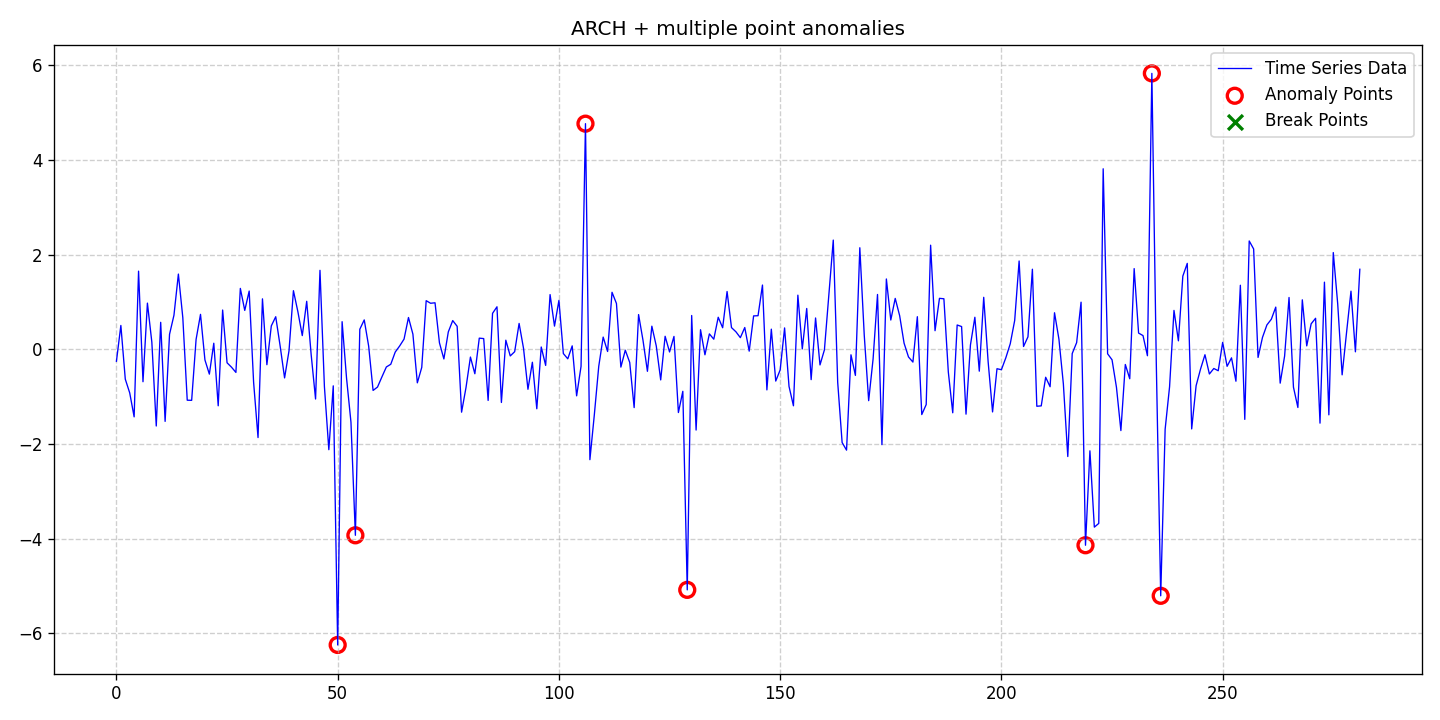

Data behind this chart, as committed beside it:
date, data, stationary, det_lin_up, det_lin_down, det_quad, det_cubic, det_exp, det_damped, stoc_trend, volatility, single_seas, multiple_seas, point_anom_single, point_anom_multi, collect_anom, context_anom, mean_shift, var_shift, trend_shift, point_anom_count, point_anom_location, point_anom_point, collect_anom_count
2020-01-01, -0.252, 0, 0, 0, 0, 0, 0, 0, 0, 1, 0, 0, 0, 1, 0, 0, 0, 0, 0, 7, [50, 54, 106, 129, 219, 234, 236], [50, 54, 106, 129, 219, 234, 236], 0
2020-01-02, 0.5039, 0, 0, 0, 0, 0, 0, 0, 0, 1, 0, 0, 0, 1, 0, 0, 0, 0, 0, 7, [50, 54, 106, 129, 219, 234, 236], [50, 54, 106, 129, 219, 234, 236], 0
2020-01-03, -0.6303, 0, 0, 0, 0, 0, 0, 0, 0, 1, 0, 0, 0, 1, 0, 0, 0, 0, 0, 7, [50, 54, 106, 129, 219, 234, 236], [50, 54, 106, 129, 219, 234, 236], 0
2020-01-04, -0.9203, 0, 0, 0, 0, 0, 0, 0, 0, 1, 0, 0, 0, 1, 0, 0, 0, 0, 0, 7, [50, 54, 106, 129, 219, 234, 236], [50, 54, 106, 129, 219, 234, 236], 0
2020-01-05, -1.427, 0, 0, 0, 0, 0, 0, 0, 0, 1, 0, 0, 0, 1, 0, 0, 0, 0, 0, 7, [50, 54, 106, 129, 219, 234, 236], [50, 54, 106, 129, 219, 234, 236], 0
2020-01-06, 1.651, 0, 0, 0, 0, 0, 0, 0, 0, 1, 0, 0, 0, 1, 0, 0, 0, 0, 0, 7, [50, 54, 106, 129, 219, 234, 236], [50, 54, 106, 129, 219, 234, 236], 0
2020-01-07, -0.6845, 0, 0, 0, 0, 0, 0, 0, 0, 1, 0, 0, 0, 1, 0, 0, 0, 0, 0, 7, [50, 54, 106, 129, 219, 234, 236], [50, 54, 106, 129, 219, 234, 236], 0
2020-01-08, 0.9757, 0, 0, 0, 0, 0, 0, 0, 0, 1, 0, 0, 0, 1, 0, 0, 0, 0, 0, 7, [50, 54, 106, 129, 219, 234, 236], [50, 54, 106, 129, 219, 234, 236], 0
2020-01-09, 0.1516, 0, 0, 0, 0, 0, 0, 0, 0, 1, 0, 0, 0, 1, 0, 0, 0, 0, 0, 7, [50, 54, 106, 129, 219, 234, 236], [50, 54, 106, 129, 219, 234, 236], 0
2020-01-10, -1.62, 0, 0, 0, 0, 0, 0, 0, 0, 1, 0, 0, 0, 1, 0, 0, 0, 0, 0, 7, [50, 54, 106, 129, 219, 234, 236], [50, 54, 106, 129, 219, 234, 236], 0
2020-01-11, 0.5703, 0, 0, 0, 0, 0, 0, 0, 0, 1, 0, 0, 0, 1, 0, 0, 0, 0, 0, 7, [50, 54, 106, 129, 219, 234, 236], [50, 54, 106, 129, 219, 234, 236], 0
2020-01-12, -1.522, 0, 0, 0, 0, 0, 0, 0, 0, 1, 0, 0, 0, 1, 0, 0, 0, 0, 0, 7, [50, 54, 106, 129, 219, 234, 236], [50, 54, 106, 129, 219, 234, 236], 0
2020-01-13, 0.3171, 0, 0, 0, 0, 0, 0, 0, 0, 1, 0, 0, 0, 1, 0, 0, 0, 0, 0, 7, [50, 54, 106, 129, 219, 234, 236], [50, 54, 106, 129, 219, 234, 236], 0
2020-01-14, 0.7209, 0, 0, 0, 0, 0, 0, 0, 0, 1, 0, 0, 0, 1, 0, 0, 0, 0, 0, 7, [50, 54, 106, 129, 219, 234, 236], [50, 54, 106, 129, 219, 234, 236], 0
2020-01-15, 1.589, 0, 0, 0, 0, 0, 0, 0, 0, 1, 0, 0, 0, 1, 0, 0, 0, 0, 0, 7, [50, 54, 106, 129, 219, 234, 236], [50, 54, 106, 129, 219, 234, 236], 0
2020-01-16, 0.6698, 0, 0, 0, 0, 0, 0, 0, 0, 1, 0, 0, 0, 1, 0, 0, 0, 0, 0, 7, [50, 54, 106, 129, 219, 234, 236], [50, 54, 106, 129, 219, 234, 236], 0
2020-01-17, -1.075, 0, 0, 0, 0, 0, 0, 0, 0, 1, 0, 0, 0, 1, 0, 0, 0, 0, 0, 7, [50, 54, 106, 129, 219, 234, 236], [50, 54, 106, 129, 219, 234, 236], 0
2020-01-18, -1.077, 0, 0, 0, 0, 0, 0, 0, 0, 1, 0, 0, 0, 1, 0, 0, 0, 0, 0, 7, [50, 54, 106, 129, 219, 234, 236], [50, 54, 106, 129, 219, 234, 236], 0
2020-01-19, 0.2087, 0, 0, 0, 0, 0, 0, 0, 0, 1, 0, 0, 0, 1, 0, 0, 0, 0, 0, 7, [50, 54, 106, 129, 219, 234, 236], [50, 54, 106, 129, 219, 234, 236], 0
2020-01-20, 0.7385, 0, 0, 0, 0, 0, 0, 0, 0, 1, 0, 0, 0, 1, 0, 0, 0, 0, 0, 7, [50, 54, 106, 129, 219, 234, 236], [50, 54, 106, 129, 219, 234, 236], 0
2020-01-21, -0.2243, 0, 0, 0, 0, 0, 0, 0, 0, 1, 0, 0, 0, 1, 0, 0, 0, 0, 0, 7, [50, 54, 106, 129, 219, 234, 236], [50, 54, 106, 129, 219, 234, 236], 0
2020-01-22, -0.5238, 0, 0, 0, 0, 0, 0, 0, 0, 1, 0, 0, 0, 1, 0, 0, 0, 0, 0, 7, [50, 54, 106, 129, 219, 234, 236], [50, 54, 106, 129, 219, 234, 236], 0
2020-01-23, 0.1286, 0, 0, 0, 0, 0, 0, 0, 0, 1, 0, 0, 0, 1, 0, 0, 0, 0, 0, 7, [50, 54, 106, 129, 219, 234, 236], [50, 54, 106, 129, 219, 234, 236], 0
2020-01-24, -1.193, 0, 0, 0, 0, 0, 0, 0, 0, 1, 0, 0, 0, 1, 0, 0, 0, 0, 0, 7, [50, 54, 106, 129, 219, 234, 236], [50, 54, 106, 129, 219, 234, 236], 0
2020-01-25, 0.8298, 0, 0, 0, 0, 0, 0, 0, 0, 1, 0, 0, 0, 1, 0, 0, 0, 0, 0, 7, [50, 54, 106, 129, 219, 234, 236], [50, 54, 106, 129, 219, 234, 236], 0
2020-01-26, -0.2845, 0, 0, 0, 0, 0, 0, 0, 0, 1, 0, 0, 0, 1, 0, 0, 0, 0, 0, 7, [50, 54, 106, 129, 219, 234, 236], [50, 54, 106, 129, 219, 234, 236], 0
2020-01-27, -0.3769, 0, 0, 0, 0, 0, 0, 0, 0, 1, 0, 0, 0, 1, 0, 0, 0, 0, 0, 7, [50, 54, 106, 129, 219, 234, 236], [50, 54, 106, 129, 219, 234, 236], 0
2020-01-28, -0.4877, 0, 0, 0, 0, 0, 0, 0, 0, 1, 0, 0, 0, 1, 0, 0, 0, 0, 0, 7, [50, 54, 106, 129, 219, 234, 236], [50, 54, 106, 129, 219, 234, 236], 0
2020-01-29, 1.287, 0, 0, 0, 0, 0, 0, 0, 0, 1, 0, 0, 0, 1, 0, 0, 0, 0, 0, 7, [50, 54, 106, 129, 219, 234, 236], [50, 54, 106, 129, 219, 234, 236], 0
2020-01-30, 0.8217, 0, 0, 0, 0, 0, 0, 0, 0, 1, 0, 0, 0, 1, 0, 0, 0, 0, 0, 7, [50, 54, 106, 129, 219, 234, 236], [50, 54, 106, 129, 219, 234, 236], 0
2020-01-31, 1.231, 0, 0, 0, 0, 0, 0, 0, 0, 1, 0, 0, 0, 1, 0, 0, 0, 0, 0, 7, [50, 54, 106, 129, 219, 234, 236], [50, 54, 106, 129, 219, 234, 236], 0
2020-02-01, -0.6967, 0, 0, 0, 0, 0, 0, 0, 0, 1, 0, 0, 0, 1, 0, 0, 0, 0, 0, 7, [50, 54, 106, 129, 219, 234, 236], [50, 54, 106, 129, 219, 234, 236], 0
2020-02-02, -1.864, 0, 0, 0, 0, 0, 0, 0, 0, 1, 0, 0, 0, 1, 0, 0, 0, 0, 0, 7, [50, 54, 106, 129, 219, 234, 236], [50, 54, 106, 129, 219, 234, 236], 0
2020-02-03, 1.066, 0, 0, 0, 0, 0, 0, 0, 0, 1, 0, 0, 0, 1, 0, 0, 0, 0, 0, 7, [50, 54, 106, 129, 219, 234, 236], [50, 54, 106, 129, 219, 234, 236], 0
2020-02-04, -0.3251, 0, 0, 0, 0, 0, 0, 0, 0, 1, 0, 0, 0, 1, 0, 0, 0, 0, 0, 7, [50, 54, 106, 129, 219, 234, 236], [50, 54, 106, 129, 219, 234, 236], 0
2020-02-05, 0.4952, 0, 0, 0, 0, 0, 0, 0, 0, 1, 0, 0, 0, 1, 0, 0, 0, 0, 0, 7, [50, 54, 106, 129, 219, 234, 236], [50, 54, 106, 129, 219, 234, 236], 0
2020-02-06, 0.6884, 0, 0, 0, 0, 0, 0, 0, 0, 1, 0, 0, 0, 1, 0, 0, 0, 0, 0, 7, [50, 54, 106, 129, 219, 234, 236], [50, 54, 106, 129, 219, 234, 236], 0
2020-02-07, 0.068, 0, 0, 0, 0, 0, 0, 0, 0, 1, 0, 0, 0, 1, 0, 0, 0, 0, 0, 7, [50, 54, 106, 129, 219, 234, 236], [50, 54, 106, 129, 219, 234, 236], 0
2020-02-08, -0.6041, 0, 0, 0, 0, 0, 0, 0, 0, 1, 0, 0, 0, 1, 0, 0, 0, 0, 0, 7, [50, 54, 106, 129, 219, 234, 236], [50, 54, 106, 129, 219, 234, 236], 0
2020-02-09, -0.03158, 0, 0, 0, 0, 0, 0, 0, 0, 1, 0, 0, 0, 1, 0, 0, 0, 0, 0, 7, [50, 54, 106, 129, 219, 234, 236], [50, 54, 106, 129, 219, 234, 236], 0
2020-02-10, 1.238, 0, 0, 0, 0, 0, 0, 0, 0, 1, 0, 0, 0, 1, 0, 0, 0, 0, 0, 7, [50, 54, 106, 129, 219, 234, 236], [50, 54, 106, 129, 219, 234, 236], 0
2020-02-11, 0.7967, 0, 0, 0, 0, 0, 0, 0, 0, 1, 0, 0, 0, 1, 0, 0, 0, 0, 0, 7, [50, 54, 106, 129, 219, 234, 236], [50, 54, 106, 129, 219, 234, 236], 0
2020-02-12, 0.2899, 0, 0, 0, 0, 0, 0, 0, 0, 1, 0, 0, 0, 1, 0, 0, 0, 0, 0, 7, [50, 54, 106, 129, 219, 234, 236], [50, 54, 106, 129, 219, 234, 236], 0
2020-02-13, 1.014, 0, 0, 0, 0, 0, 0, 0, 0, 1, 0, 0, 0, 1, 0, 0, 0, 0, 0, 7, [50, 54, 106, 129, 219, 234, 236], [50, 54, 106, 129, 219, 234, 236], 0
2020-02-14, -0.1049, 0, 0, 0, 0, 0, 0, 0, 0, 1, 0, 0, 0, 1, 0, 0, 0, 0, 0, 7, [50, 54, 106, 129, 219, 234, 236], [50, 54, 106, 129, 219, 234, 236], 0
2020-02-15, -1.05, 0, 0, 0, 0, 0, 0, 0, 0, 1, 0, 0, 0, 1, 0, 0, 0, 0, 0, 7, [50, 54, 106, 129, 219, 234, 236], [50, 54, 106, 129, 219, 234, 236], 0
2020-02-16, 1.668, 0, 0, 0, 0, 0, 0, 0, 0, 1, 0, 0, 0, 1, 0, 0, 0, 0, 0, 7, [50, 54, 106, 129, 219, 234, 236], [50, 54, 106, 129, 219, 234, 236], 0
2020-02-17, -0.7853, 0, 0, 0, 0, 0, 0, 0, 0, 1, 0, 0, 0, 1, 0, 0, 0, 0, 0, 7, [50, 54, 106, 129, 219, 234, 236], [50, 54, 106, 129, 219, 234, 236], 0
2020-02-18, -2.12, 0, 0, 0, 0, 0, 0, 0, 0, 1, 0, 0, 0, 1, 0, 0, 0, 0, 0, 7, [50, 54, 106, 129, 219, 234, 236], [50, 54, 106, 129, 219, 234, 236], 0
2020-02-19, -0.7716, 0, 0, 0, 0, 0, 0, 0, 0, 1, 0, 0, 0, 1, 0, 0, 0, 0, 0, 7, [50, 54, 106, 129, 219, 234, 236], [50, 54, 106, 129, 219, 234, 236], 0
2020-02-20, -6.244, 0, 0, 0, 0, 0, 0, 0, 0, 1, 0, 0, 0, 1, 0, 0, 0, 0, 0, 7, [50, 54, 106, 129, 219, 234, 236], [50, 54, 106, 129, 219, 234, 236], 0
2020-02-21, 0.5836, 0, 0, 0, 0, 0, 0, 0, 0, 1, 0, 0, 0, 1, 0, 0, 0, 0, 0, 7, [50, 54, 106, 129, 219, 234, 236], [50, 54, 106, 129, 219, 234, 236], 0
2020-02-22, -0.6063, 0, 0, 0, 0, 0, 0, 0, 0, 1, 0, 0, 0, 1, 0, 0, 0, 0, 0, 7, [50, 54, 106, 129, 219, 234, 236], [50, 54, 106, 129, 219, 234, 236], 0
2020-02-23, -1.538, 0, 0, 0, 0, 0, 0, 0, 0, 1, 0, 0, 0, 1, 0, 0, 0, 0, 0, 7, [50, 54, 106, 129, 219, 234, 236], [50, 54, 106, 129, 219, 234, 236], 0
2020-02-24, -3.928, 0, 0, 0, 0, 0, 0, 0, 0, 1, 0, 0, 0, 1, 0, 0, 0, 0, 0, 7, [50, 54, 106, 129, 219, 234, 236], [50, 54, 106, 129, 219, 234, 236], 0
2020-02-25, 0.4239, 0, 0, 0, 0, 0, 0, 0, 0, 1, 0, 0, 0, 1, 0, 0, 0, 0, 0, 7, [50, 54, 106, 129, 219, 234, 236], [50, 54, 106, 129, 219, 234, 236], 0
2020-02-26, 0.6212, 0, 0, 0, 0, 0, 0, 0, 0, 1, 0, 0, 0, 1, 0, 0, 0, 0, 0, 7, [50, 54, 106, 129, 219, 234, 236], [50, 54, 106, 129, 219, 234, 236], 0
2020-02-27, 0.06816, 0, 0, 0, 0, 0, 0, 0, 0, 1, 0, 0, 0, 1, 0, 0, 0, 0, 0, 7, [50, 54, 106, 129, 219, 234, 236], [50, 54, 106, 129, 219, 234, 236], 0
2020-02-28, -0.8686, 0, 0, 0, 0, 0, 0, 0, 0, 1, 0, 0, 0, 1, 0, 0, 0, 0, 0, 7, [50, 54, 106, 129, 219, 234, 236], [50, 54, 106, 129, 219, 234, 236], 0
2020-02-29, -0.797, 0, 0, 0, 0, 0, 0, 0, 0, 1, 0, 0, 0, 1, 0, 0, 0, 0, 0, 7, [50, 54, 106, 129, 219, 234, 236], [50, 54, 106, 129, 219, 234, 236], 0
... 222 more rows
